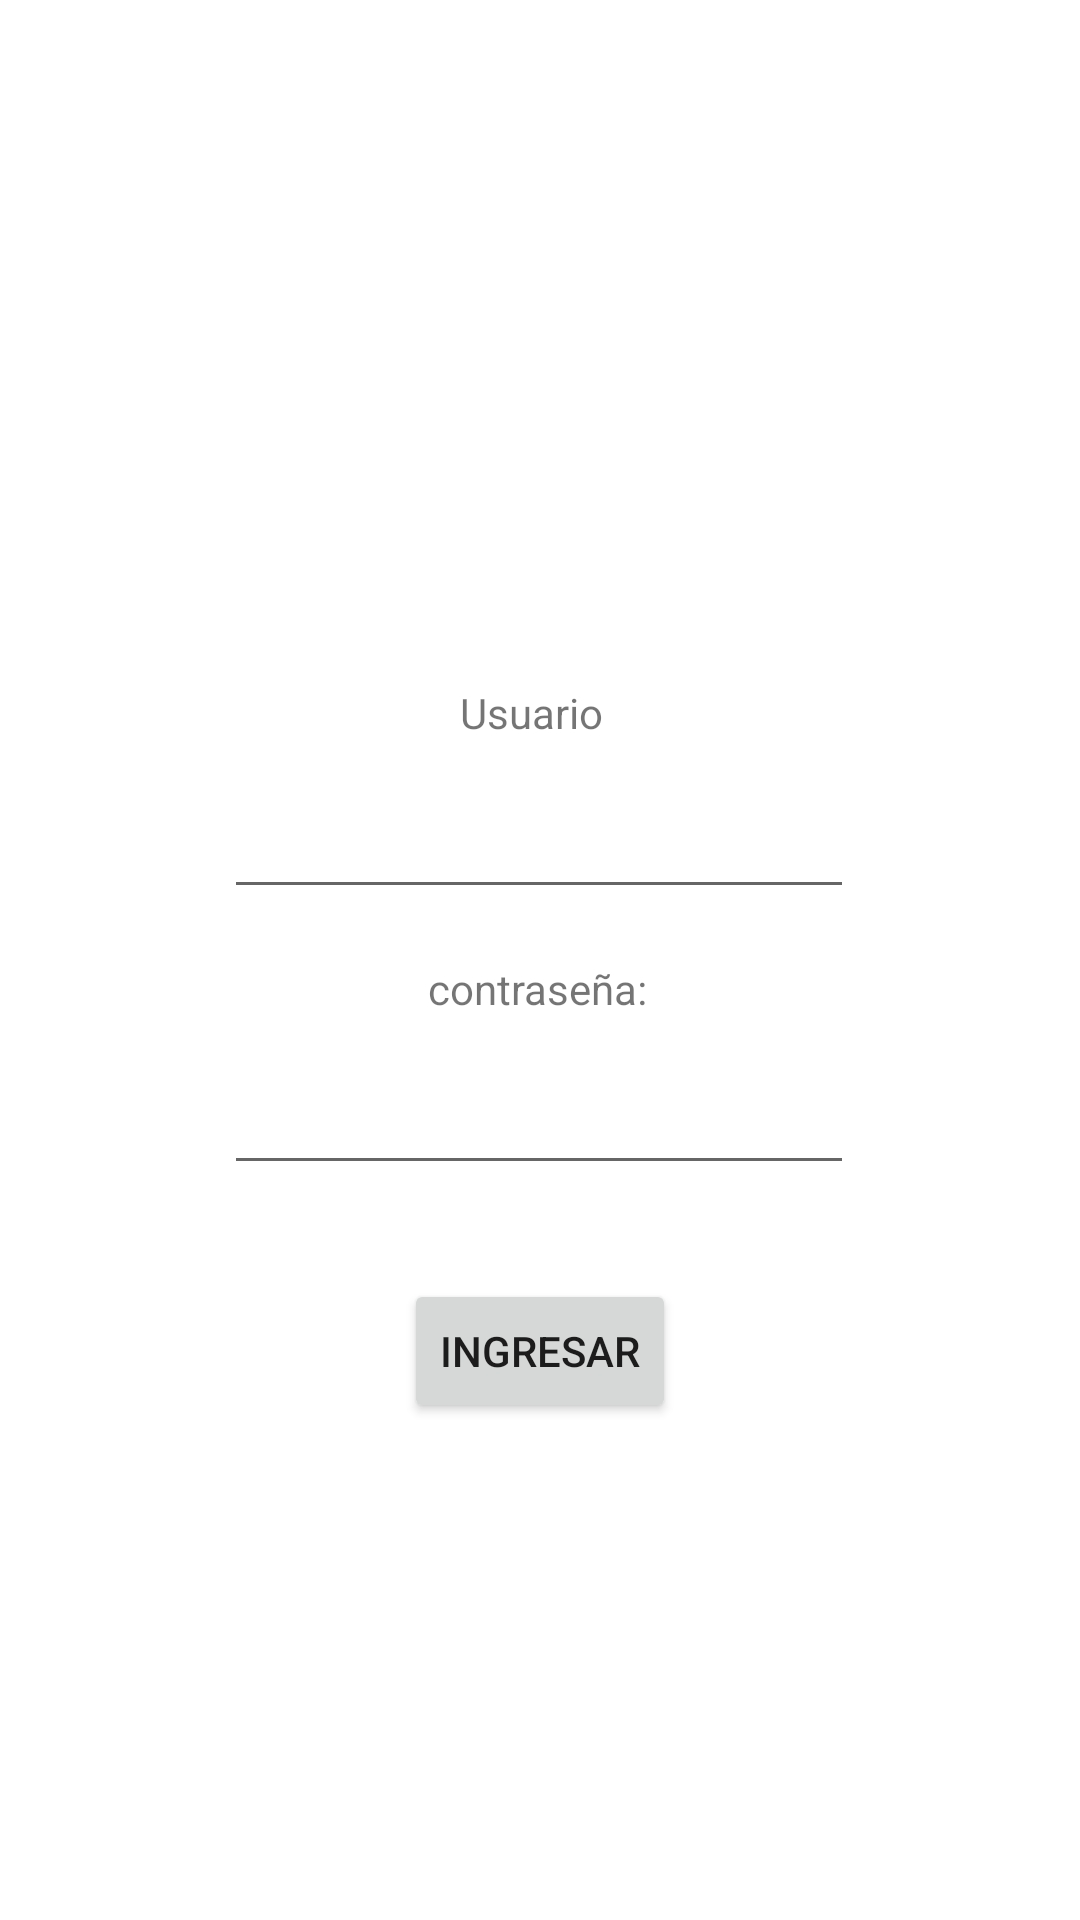

The Android layout XML behind this screen, and the referenced resources:
<!-- AndroidManifest.xml: application theme Theme.NavBenjaminNarvaez -->
<!-- res/layout/activity_main.xml -->
<?xml version="1.0" encoding="utf-8"?>
<androidx.constraintlayout.widget.ConstraintLayout xmlns:android="http://schemas.android.com/apk/res/android"
    xmlns:app="http://schemas.android.com/apk/res-auto"
    xmlns:tools="http://schemas.android.com/tools"
    android:layout_width="match_parent"
    android:layout_height="match_parent"
    tools:context=".MainActivity">


    <ImageView
        android:id="@+id/imageView"
        android:layout_width="wrap_content"
        android:layout_height="wrap_content"
        app:layout_constraintBottom_toTopOf="@+id/tvUser"
        app:layout_constraintEnd_toEndOf="parent"
        app:layout_constraintHorizontal_bias="0.466"
        app:layout_constraintStart_toStartOf="parent"
        app:layout_constraintTop_toTopOf="parent"
        app:layout_constraintVertical_bias="0.804"
        tools:srcCompat="@tools:sample/avatars" />

    <TextView
        android:id="@+id/textView"
        android:layout_width="wrap_content"
        android:layout_height="wrap_content"
        android:text="@string/contrasenia"
        app:layout_constraintBottom_toTopOf="@+id/etPwd"
        app:layout_constraintEnd_toEndOf="parent"
        app:layout_constraintHorizontal_bias="0.498"
        app:layout_constraintStart_toStartOf="parent"
        app:layout_constraintTop_toTopOf="parent"
        app:layout_constraintVertical_bias="0.956" />

    <TextView
        android:id="@+id/tvUser"
        android:layout_width="52dp"
        android:layout_height="21dp"
        android:text="@string/usuario"
        app:layout_constraintBottom_toTopOf="@+id/editTextTextPersonName"
        app:layout_constraintEnd_toEndOf="parent"
        app:layout_constraintHorizontal_bias="0.498"
        app:layout_constraintStart_toStartOf="parent"
        app:layout_constraintTop_toTopOf="parent"
        app:layout_constraintVertical_bias="0.974" />

    <EditText
        android:id="@+id/etPwd"
        android:layout_width="wrap_content"
        android:layout_height="wrap_content"
        android:ems="10"
        android:inputType="textPassword"
        app:layout_constraintBottom_toTopOf="@+id/btnIngresar"
        app:layout_constraintEnd_toEndOf="parent"
        app:layout_constraintHorizontal_bias="0.497"
        app:layout_constraintStart_toStartOf="parent"
        app:layout_constraintTop_toTopOf="parent"
        app:layout_constraintVertical_bias="0.919" />

    <Button
        android:id="@+id/btnIngresar"
        android:layout_width="wrap_content"
        android:layout_height="wrap_content"
        android:text="@string/ingresar"
        app:layout_constraintBottom_toBottomOf="parent"
        app:layout_constraintEnd_toEndOf="parent"
        app:layout_constraintStart_toStartOf="parent"
        app:layout_constraintTop_toTopOf="parent"
        app:layout_constraintVertical_bias="0.72" />

    <EditText
        android:id="@+id/editTextTextPersonName"
        android:layout_width="wrap_content"
        android:layout_height="wrap_content"
        android:ems="10"
        android:inputType="textPersonName"
        android:minHeight="48dp"
        app:layout_constraintBottom_toTopOf="@+id/textView"
        app:layout_constraintEnd_toEndOf="parent"
        app:layout_constraintHorizontal_bias="0.497"
        app:layout_constraintStart_toStartOf="parent"
        app:layout_constraintTop_toTopOf="parent"
        app:layout_constraintVertical_bias="0.938" />


</androidx.constraintlayout.widget.ConstraintLayout>
<!-- resources referenced by this layout -->
<resources>
  <string name="contrasenia">contraseña:</string>
  <string name="ingresar">Ingresar</string>
  <string name="usuario">Usuario</string>
  <style name="Theme.NavBenjaminNarvaez" parent="Theme.MaterialComponents.DayNight.DarkActionBar">
          
          <item name="colorPrimary">@color/purple_500</item>
          <item name="colorPrimaryVariant">@color/purple_700</item>
          <item name="colorOnPrimary">@color/white</item>
          
          <item name="colorSecondary">@color/teal_200</item>
          <item name="colorSecondaryVariant">@color/teal_700</item>
          <item name="colorOnSecondary">@color/black</item>
          
          <item name="android:statusBarColor" tools:targetApi="l">?attr/colorPrimaryVariant</item>
          
      </style>
  <!-- not gathered from this repository: default colours our renderer supplied (Android Studio template values) -->
  <color name="purple_500">#FF6200EE</color>
  <color name="purple_700">#FF3700B3</color>
  <color name="teal_200">#FF03DAC5</color>
  <color name="teal_700">#FF018786</color>
  <color name="black">#FF000000</color>
  <color name="white">#FFFFFFFF</color>
</resources>
